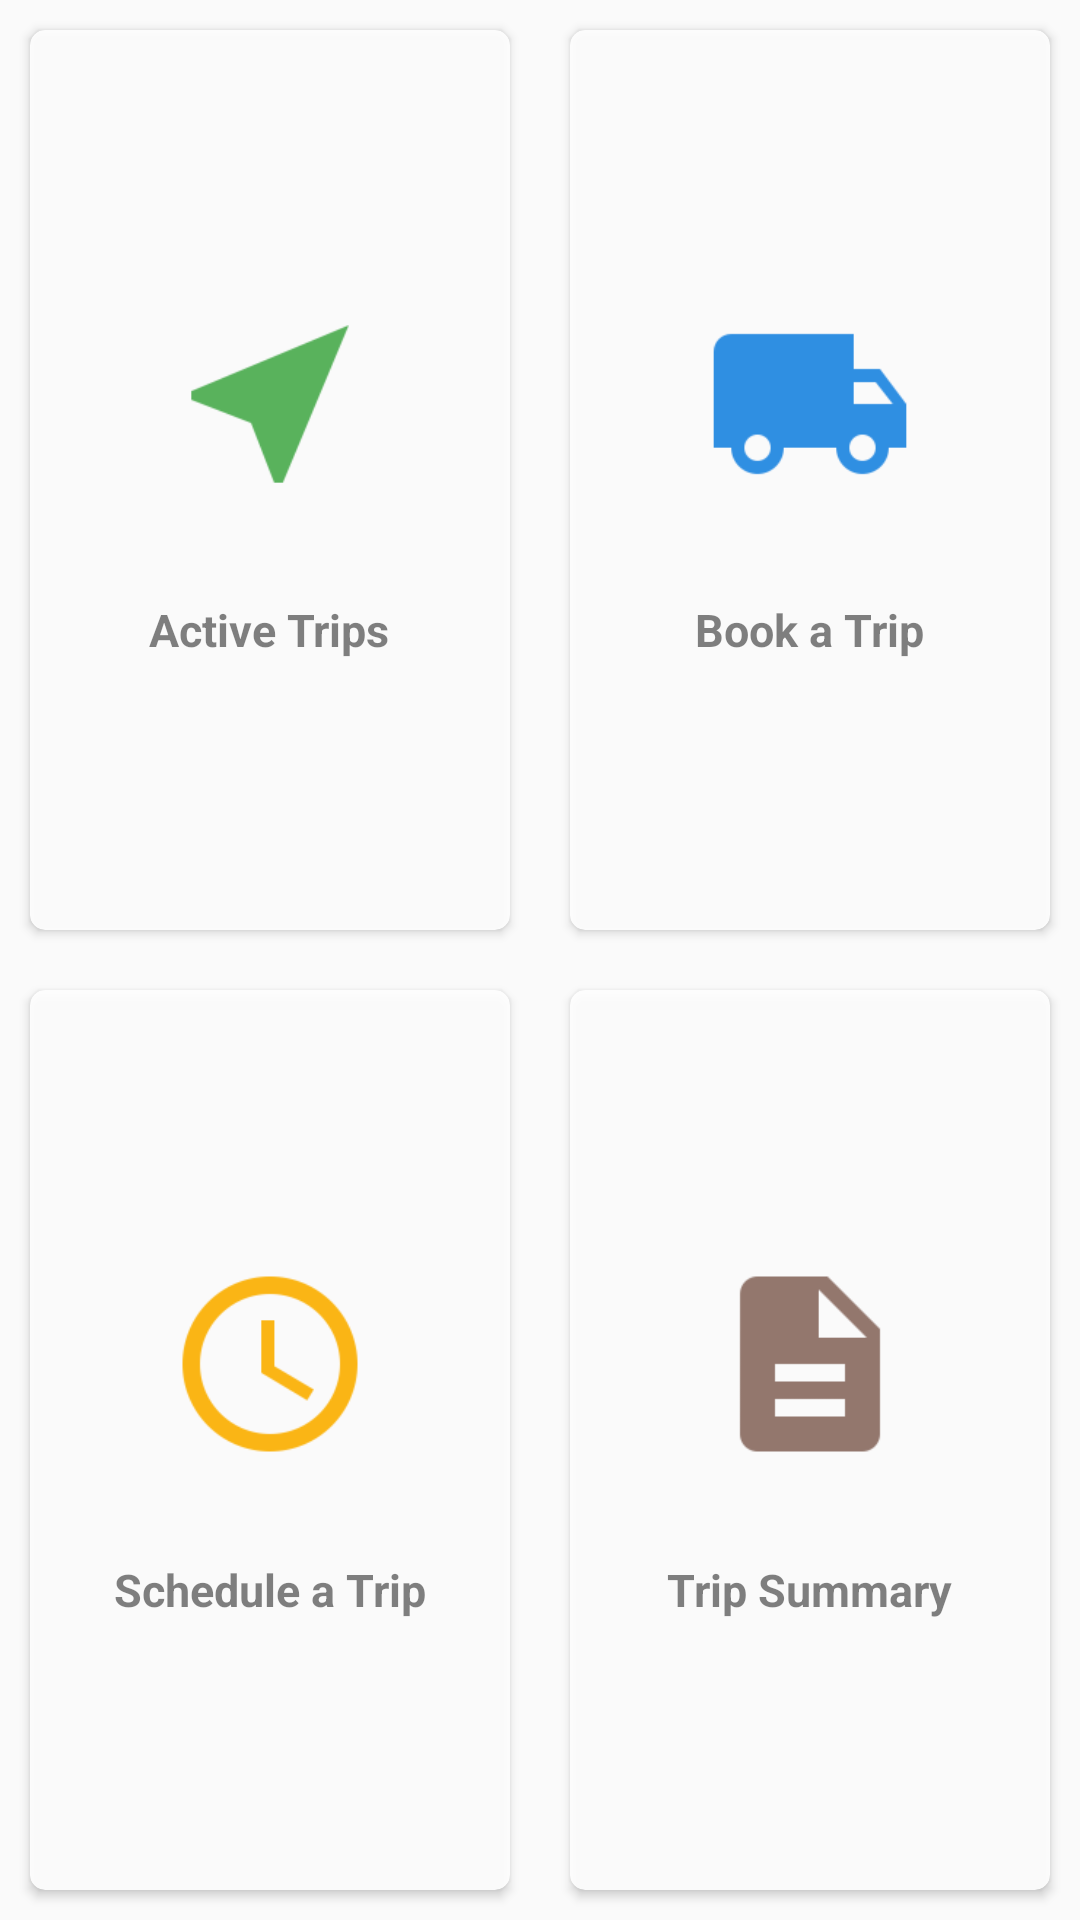

This screen was rendered from an Android layout file. Write that file and the resources it references.
<!-- AndroidManifest.xml: application theme AppTheme -->
<!-- res/layout/fragment_home.xml -->
<?xml version="1.0" encoding="utf-8"?>
<TableLayout xmlns:android="http://schemas.android.com/apk/res/android"
    xmlns:app="http://schemas.android.com/apk/res-auto"
    android:layout_width="match_parent"
    android:layout_height="match_parent"
    android:layout_margin="5dp"
    android:layout_row="2">


    <TableRow
        android:id="@+id/ll_top"
        android:layout_width="match_parent"
        android:layout_height="match_parent"
        android:layout_weight="1">

        <android.support.v7.widget.CardView
            android:layout_width="0dp"
            android:layout_height="match_parent"
            android:layout_margin="10dp"
            android:layout_weight="1"
            android:alpha="0.9"
            app:cardCornerRadius="5dp">

            <LinearLayout
                android:id="@+id/ll_ongoingTrip"
                android:layout_width="match_parent"
                android:layout_height="match_parent"
                android:background="?attr/selectableItemBackground"
                android:clickable="true"
                android:gravity="center"
                android:orientation="vertical">

                <ImageView
                    android:layout_width="70dp"
                    android:layout_height="70dp"
                    android:src="@drawable/ic_near_me_green_500_48dp" />

                <TextView
                    android:layout_width="wrap_content"
                    android:layout_height="wrap_content"
                    android:layout_marginTop="30dp"
                    android:text="@string/active_trips"
                    android:textSize="15sp"
                    android:textStyle="bold" />

            </LinearLayout>

        </android.support.v7.widget.CardView>

        <android.support.v7.widget.CardView
            android:layout_width="0dp"
            android:layout_height="match_parent"
            android:layout_margin="10dp"
            android:layout_weight="1"
            android:alpha="0.9"

            app:cardCornerRadius="5dp">

            <LinearLayout
                android:id="@+id/ll_bookTrip"
                android:layout_width="match_parent"
                android:layout_height="match_parent"
                android:background="?attr/selectableItemBackground"
                android:clickable="true"
                android:gravity="center"
                android:orientation="vertical">

                <ImageView
                    android:layout_width="70dp"
                    android:layout_height="70dp"
                    android:src="@drawable/ic_local_shipping_blue_600_48dp" />

                <TextView
                    android:layout_width="wrap_content"
                    android:layout_height="wrap_content"
                    android:layout_marginTop="30dp"
                    android:text="@string/book_a_trip"
                    android:textSize="15sp"
                    android:textStyle="bold" />

            </LinearLayout>

        </android.support.v7.widget.CardView>

    </TableRow>


    <TableRow
        android:layout_width="match_parent"
        android:layout_height="match_parent"
        android:layout_weight="1"
        android:weightSum="2">

        <android.support.v7.widget.CardView
            android:layout_width="0dp"
            android:layout_height="match_parent"
            android:layout_margin="10dp"
            android:layout_weight="1"
            android:alpha=".9"
            app:cardCornerRadius="5dp">

            <LinearLayout
                android:id="@+id/ll_scheduleTrip"
                android:layout_width="match_parent"
                android:layout_height="match_parent"
                android:background="?attr/selectableItemBackground"
                android:clickable="true"
                android:gravity="center"
                android:orientation="vertical">

                <ImageView
                    android:layout_width="70dp"
                    android:layout_height="70dp"
                    android:src="@drawable/ic_access_time_amber_600_48dp" />

                <TextView
                    android:layout_width="wrap_content"
                    android:layout_height="wrap_content"
                    android:layout_marginTop="30dp"
                    android:text="@string/schedule_trip"
                    android:textSize="15sp"
                    android:textStyle="bold" />

            </LinearLayout>

        </android.support.v7.widget.CardView>

        <android.support.v7.widget.CardView
            android:layout_width="0dp"
            android:layout_height="match_parent"
            android:layout_margin="10dp"
            android:layout_weight="1"
            android:alpha=".9"
            app:cardCornerRadius="5dp">

            <LinearLayout
                android:id="@+id/ll_tripSummary"
                android:layout_width="match_parent"
                android:layout_height="match_parent"
                android:background="?attr/selectableItemBackground"
                android:clickable="true"
                android:gravity="center"
                android:orientation="vertical">

                <ImageView
                    android:layout_width="70dp"
                    android:layout_height="70dp"
                    android:src="@drawable/ic_description_brown_400_48dp" />

                <TextView
                    android:layout_width="wrap_content"
                    android:layout_height="wrap_content"
                    android:layout_marginTop="30dp"
                    android:text="@string/trip_summary"
                    android:textSize="15sp"
                    android:textStyle="bold" />

            </LinearLayout>

        </android.support.v7.widget.CardView>

    </TableRow>


</TableLayout>
<!-- resources referenced by this layout -->
<resources>
  <!-- drawable ic_access_time_amber_600_48dp: png bitmap (drawable-hdpi, 1302 bytes) -->
  <!-- drawable ic_description_brown_400_48dp: png bitmap (drawable-hdpi, 381 bytes) -->
  <!-- drawable ic_local_shipping_blue_600_48dp: png bitmap (drawable-hdpi, 529 bytes) -->
  <!-- drawable ic_near_me_green_500_48dp: png bitmap (drawable-xxhdpi, 1523 bytes) -->
  <string name="active_trips">Active Trips</string>
  <string name="book_a_trip">Book a Trip</string>
  <string name="schedule_trip">Schedule a Trip</string>
  <string name="trip_summary">Trip Summary</string>
  <style name="AppTheme" parent="Theme.AppCompat.Light.DarkActionBar">
          
          <item name="colorPrimary">@color/colorPrimary</item>
          <item name="colorPrimaryDark">@color/colorPrimaryDark</item>
          <item name="colorAccent">@color/colorAccent</item>
          <item name="autoCompleteTextViewStyle">@style/myAutoCompleteTextViewStyle</item>
          <item name="textAppearanceSearchResultTitle">@style/mySearchResult</item>
      </style>
  <color name="colorPrimary">#303c6a</color>
  <color name="colorPrimaryDark">#283259</color>
  <color name="colorAccent">#ffcc29</color>
  <style name="myAutoCompleteTextViewStyle" parent="Widget.AppCompat.Light.AutoCompleteTextView">
          <item name="android:popupBackground">#EEE</item>
          <item name="android:colorFocusedHighlight">#000000</item>
      </style>
  <style name="mySearchResult" parent="TextAppearance.AppCompat.SearchResult.Title">
          <item name="android:textColor">#FFF</item>
      </style>
</resources>
